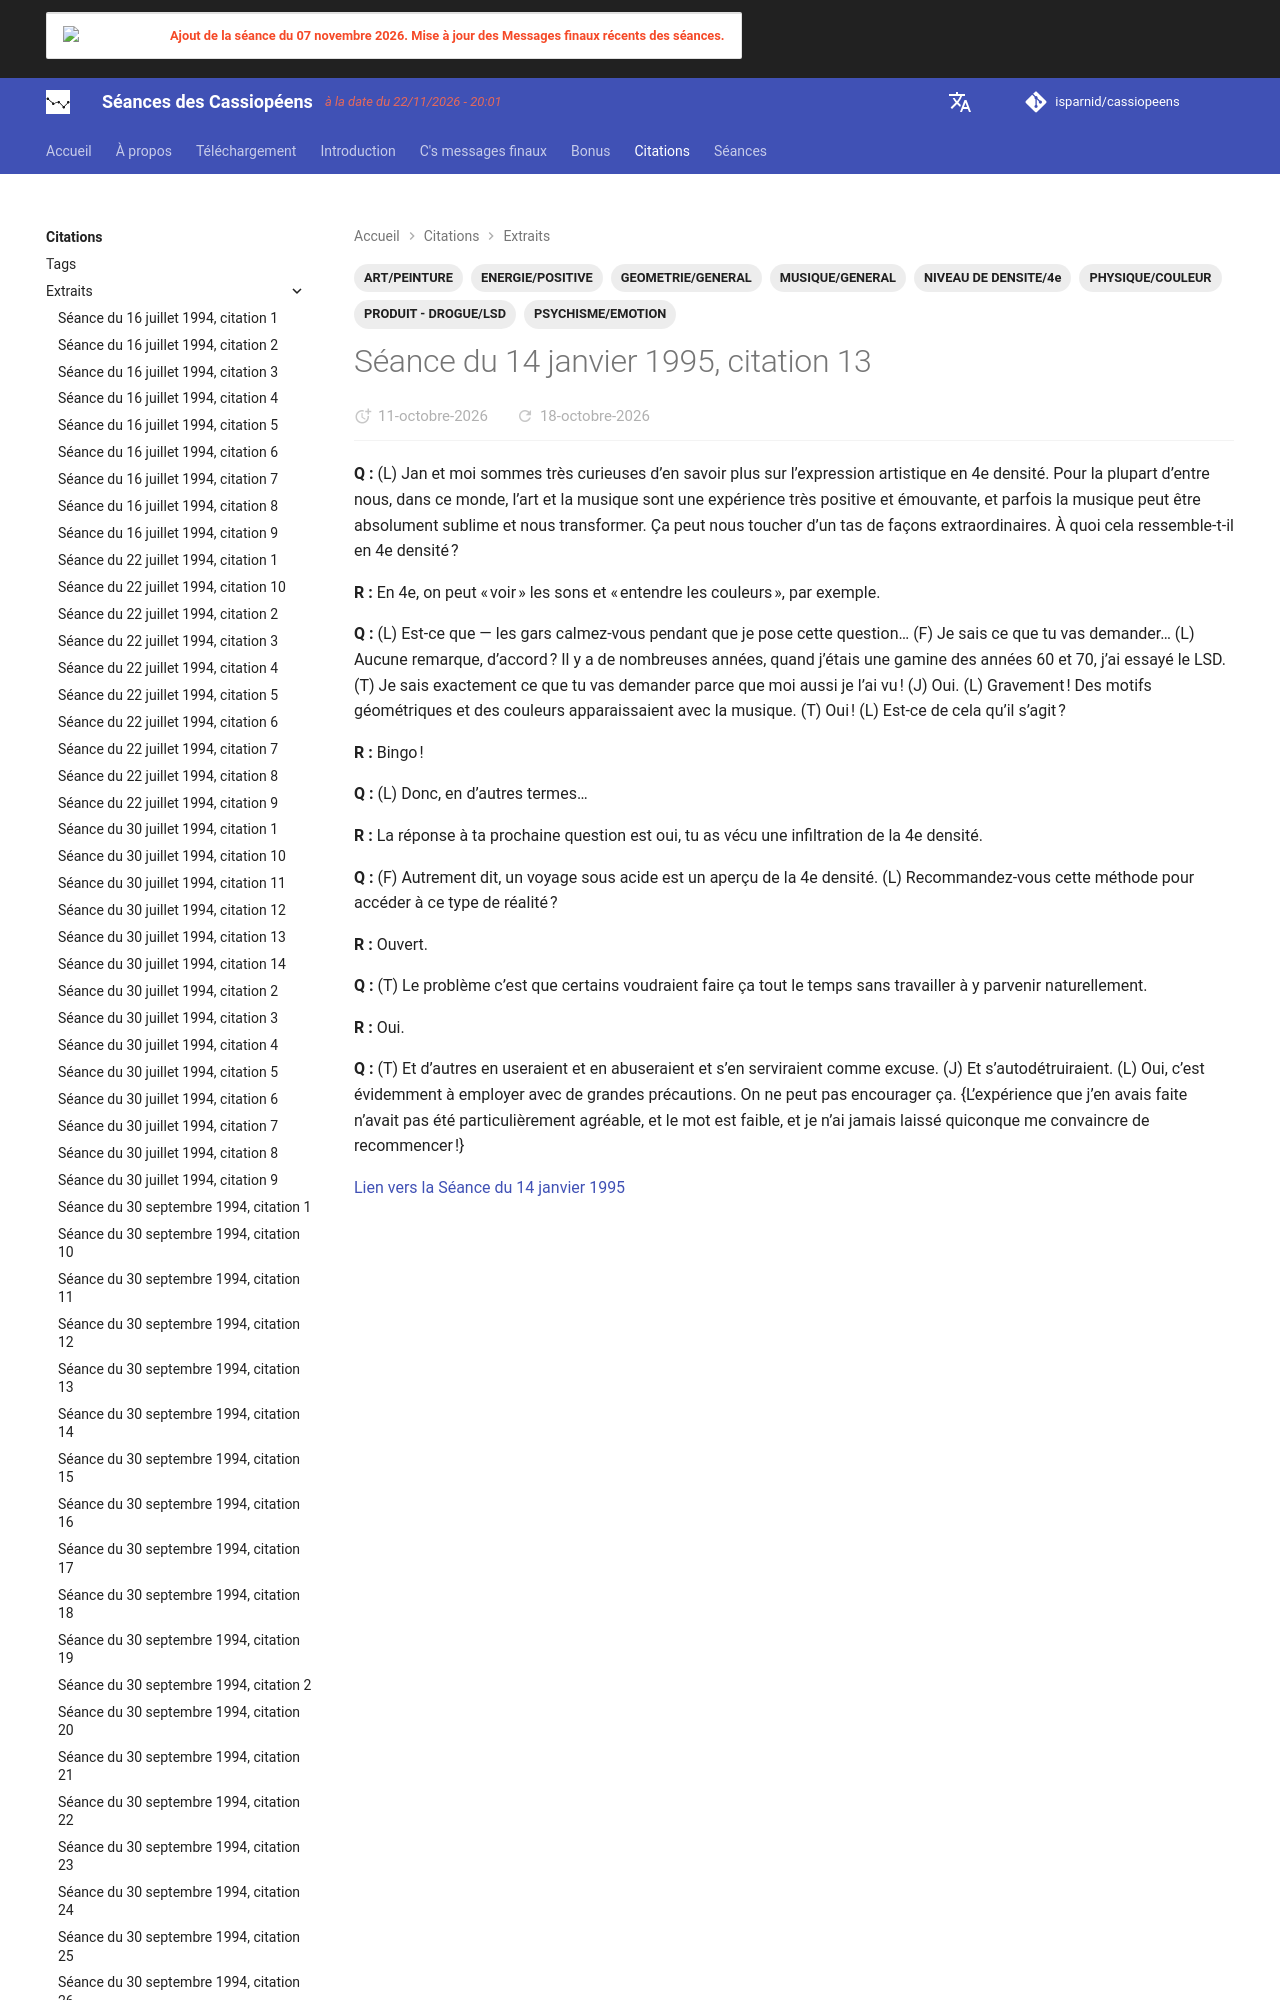

repository: isparnid/cassiopeens · page: citations/extraits/1995-01-14_citation-13/index.html · generator: mkdocs

---
title: "Séance du 14 janvier 1995, citation 13"
date:
  created: 2026-10-01
  updated: 2026-11-18
tags:
  - ART/PEINTURE
  - ENERGIE/POSITIVE
  - GEOMETRIE/GENERAL
  - MUSIQUE/GENERAL
  - NIVEAU DE DENSITE/4e
  - PHYSIQU
